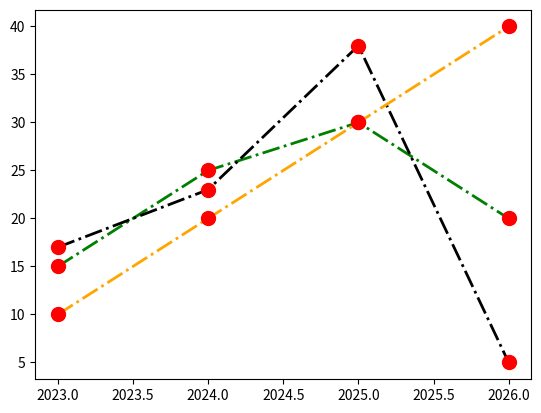

Reproduce this figure in Python.
import matplotlib.pyplot as plt
import numpy as np

X = np.array([2023,2024,2025,2026])
Y1 = np.array([15,25,30,20])
Y2 = np.array([17,23,38,5])
Y3 = np.array([10,20,30,40])

line_style = dict(marker='o',markersize=10, markerfacecolor='red',markeredgecolor='red',
                  linestyle='dashdot',linewidth=2)


plt.plot(X,Y1,color = "green", **line_style)
plt.plot(X,Y2,color = "black", **line_style)
plt.plot(X,Y3,color = "orange", **line_style)

plt.show()
